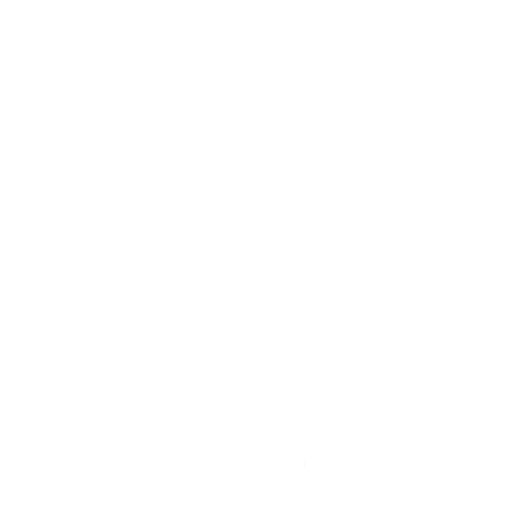
t = 0.00 s
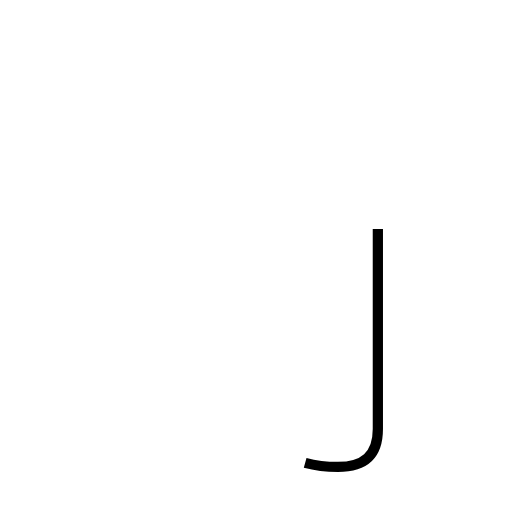
t = 0.87 s
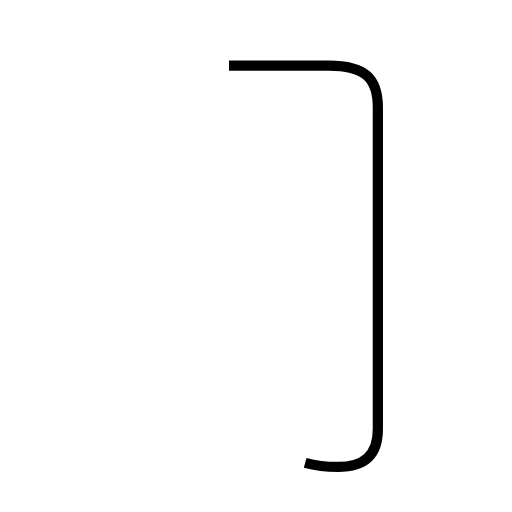
t = 1.74 s
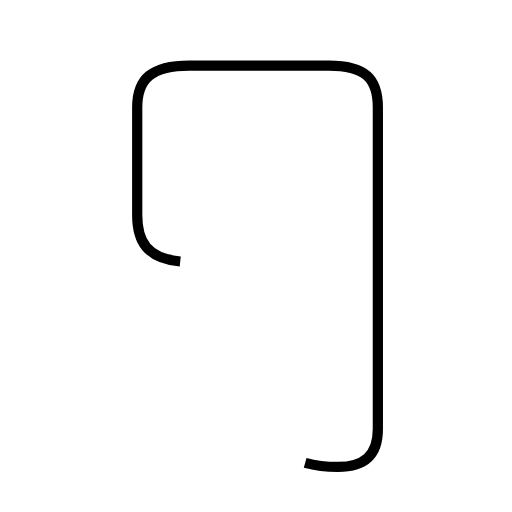
t = 2.60 s
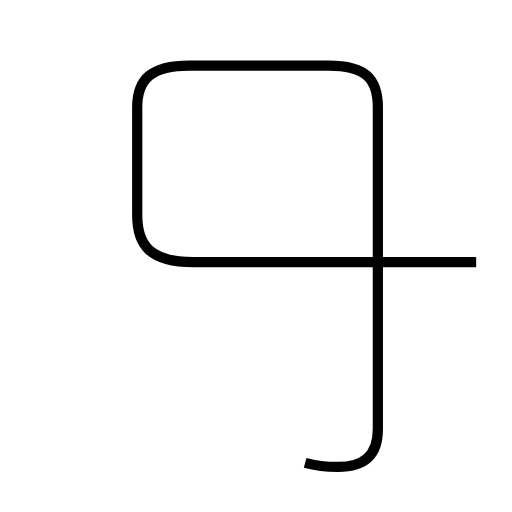
t = 3.47 s
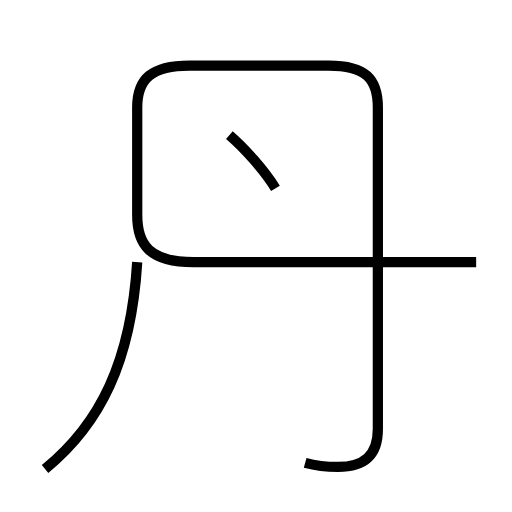
t = 4.36 s

The animated SVG that drew these frames (rendered in a browser with its animation timeline set to each time). Animation: 3 SMIL elements (animate=3); one cycle of 4.36 s.

<?xml version='1.0' encoding='utf-8'?>
<svg viewBox="0.0 -6.0 50.0 50.0" version="1.1" xmlns="http://www.w3.org/2000/svg"><rect x="-1000" y="-1000" width="2000" height="2000" stroke="white" fill="white" /><g style="fill:none;stroke:#000000;stroke-width:1"><path d="M 29.8 1.2 C 30.9 1.5 31.9 1.6 33.0 1.6 C 35.5 1.6 36.9 0.5 36.9 -2.1 L 36.9 -33.5 C 36.9 -36.3 35.7 -37.6 32.1 -37.6 L 18.5 -37.6 C 14.8 -37.6 13.4 -36.3 13.4 -33.5 L 13.4 -23.0 C 13.4 -20.1 14.6 -18.4 18.9 -18.4 L 46.5 -18.4 " transform="translate(0.0 38.0)" stroke-dasharray="115.73412460982782" stroke-dashoffset="115.73412460982782"><animate attributeName="stroke-dashoffset" from="115.73412460982782" to="0" dur="3.4720237382948342s" begin="0s" fill="freeze" /></path><path d="M 4.4 1.8 C 9.8 -2.6 12.8 -8.7 13.4 -18.4 " transform="translate(0.0 38.0)" stroke-dasharray="22.820397213498165" stroke-dashoffset="22.820397213498165"><animate attributeName="stroke-dashoffset" from="22.820397213498165" to="0" dur="0.6846119164049449s" begin="3.4720237382948342s" fill="freeze" /></path><path d="M 26.9 -25.6 C 25.8 -27.4 23.8 -29.6 22.4 -30.8" transform="translate(0.0 38.0)" stroke-dasharray="6.899120876401987" stroke-dashoffset="6.899120876401987"><animate attributeName="stroke-dashoffset" from="6.899120876401987" to="0" dur="0.20697362629205962s" begin="4.156635654699779s" fill="freeze" /></path></g></svg>
